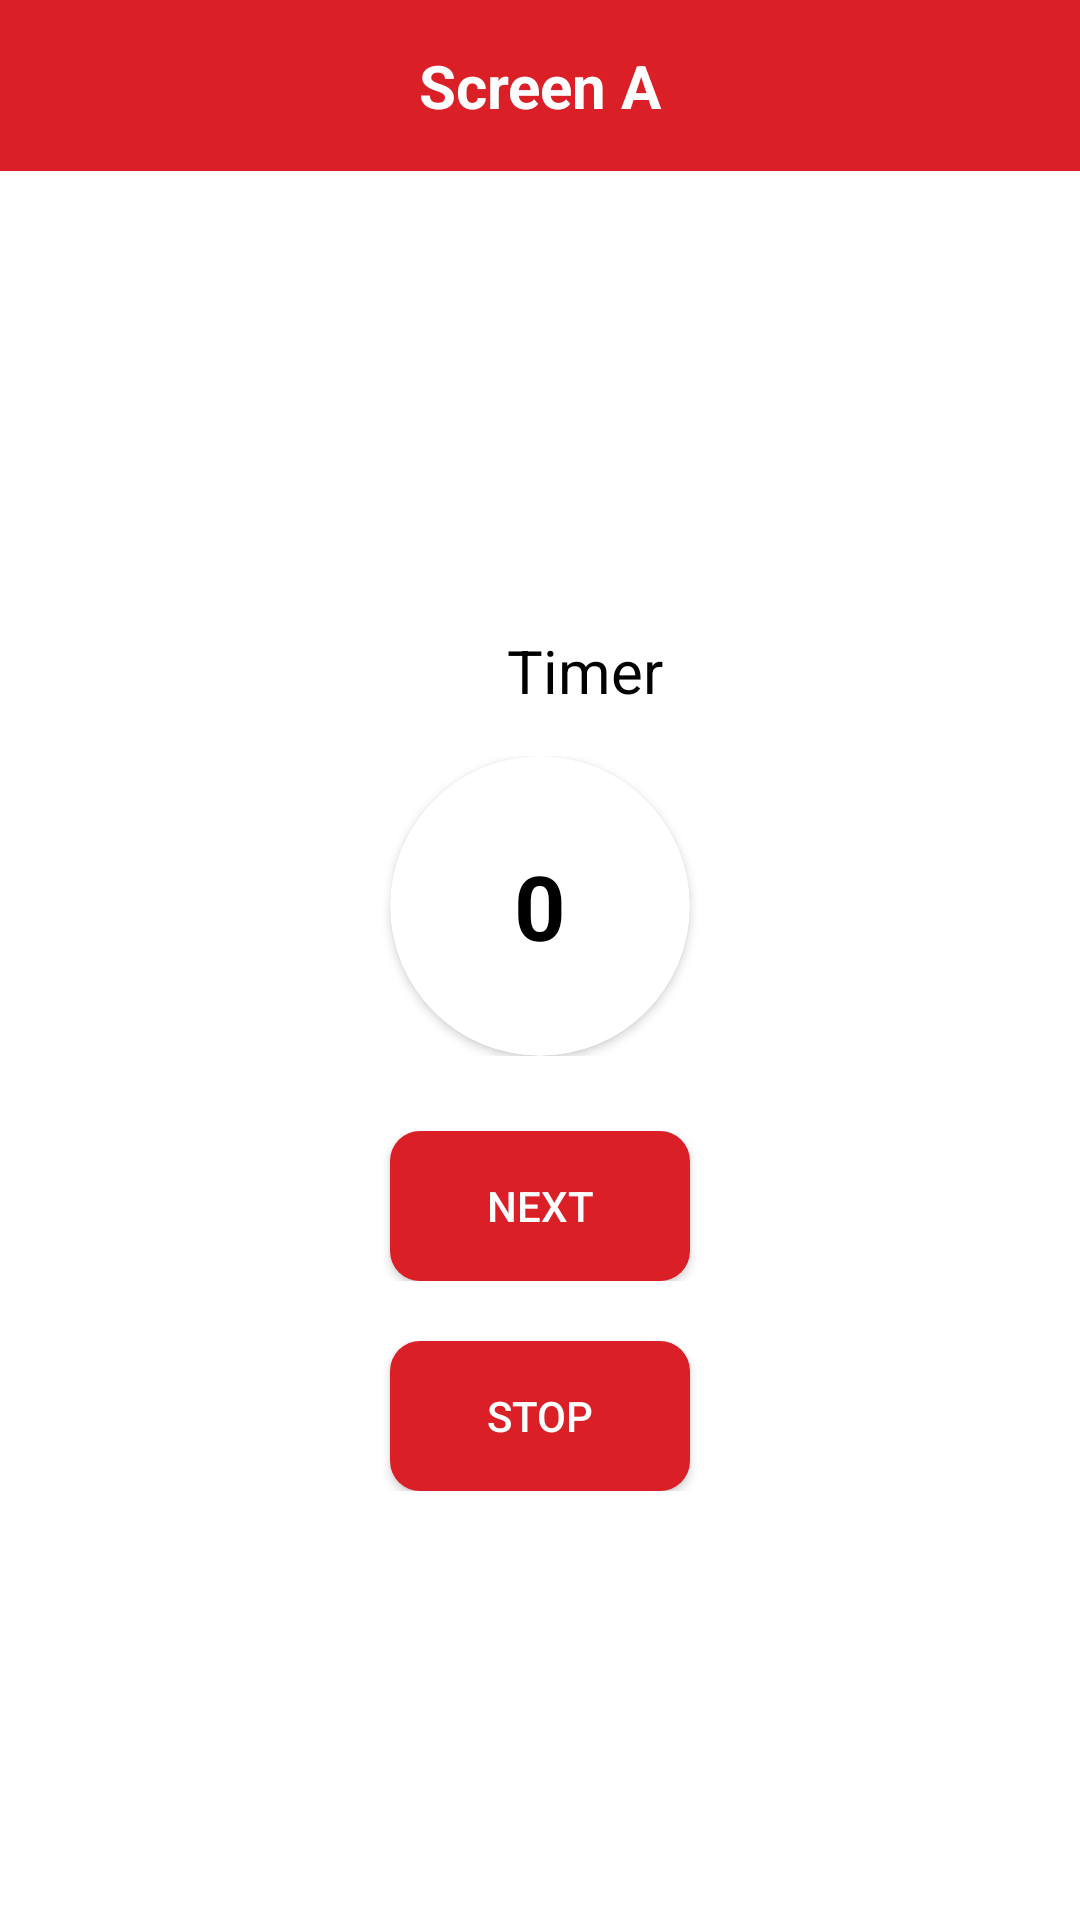

Android layout source for this screen:
<!-- AndroidManifest.xml: application theme AppTheme -->
<!-- res/layout/activity_main.xml -->
<?xml version="1.0" encoding="utf-8"?>
<RelativeLayout
    xmlns:android="http://schemas.android.com/apk/res/android"
    xmlns:app="http://schemas.android.com/apk/res-auto"
    xmlns:tools="http://schemas.android.com/tools"
    android:layout_width="match_parent"
    android:background="@color/white"
    android:layout_height="match_parent"
    tools:context=".MainActivity">

    <RelativeLayout
        android:id="@+id/header"
        android:layout_width="match_parent"
        android:background="@color/colorPrimaryDark"
        android:layout_height="wrap_content">


        <TextView
            android:gravity="center"
            android:id="@+id/name"
            android:padding="15dp"
            android:layout_width="match_parent"
            android:layout_height="wrap_content"
            android:text="Screen A"
            android:textStyle="bold"
            android:textColor="@color/white"
            android:textSize="20sp"/>


    </RelativeLayout>
    <RelativeLayout
        android:gravity="center"
        android:layout_below="@+id/header"
        android:layout_width="match_parent"
        android:layout_height="match_parent">

    <RelativeLayout
        android:id="@+id/label"
        android:gravity="center"
        android:layout_width="match_parent"
        android:layout_height="wrap_content">

        <ImageView
            android:layout_centerVertical="true"
            android:id="@+id/clock"
            android:layout_width="30dp"
            android:layout_height="30dp"
            android:src="@drawable/ic_watch"
            />

        <TextView
            android:layout_width="wrap_content"
            android:layout_height="wrap_content"
            android:text="Timer"
            android:layout_toRightOf="@id/clock"
            android:textSize="20sp"
            android:textColor="@color/black"
            android:padding="10dp"

            />
    </RelativeLayout>
    <RelativeLayout
        android:padding="5dp"
        android:id="@+id/timer_lyt"
        android:layout_width="match_parent"
        android:layout_height="wrap_content"
        android:layout_below="@id/label"
        android:gravity="center"
        >
        <androidx.cardview.widget.CardView
            android:padding="10dp"
            android:layout_width="100dp"
            android:layout_height="100dp"
            android:elevation="10dp"
            app:cardCornerRadius="100dp"
            >
    <TextView
        android:gravity="center"
        android:id="@+id/timer"
        android:layout_width="match_parent"
        android:layout_height="match_parent"
        android:text="0"
        android:textSize="30sp"
        android:textColor="@color/black"
        android:textStyle="bold"
        />
        </androidx.cardview.widget.CardView>

    </RelativeLayout>

    <RelativeLayout
        android:layout_marginTop="20dp"
        android:gravity="center"
        android:id="@+id/next_button"
        android:layout_width="match_parent"
        android:layout_height="wrap_content"
        android:layout_below="@+id/timer_lyt">


        <Button
            android:id="@+id/next"
            android:layout_width="100dp"
            android:layout_height="50dp"
            android:text="@string/next"
            android:textColor="@color/white"
            android:background="@drawable/round_button"
            />
    </RelativeLayout>

    <RelativeLayout
        android:layout_marginTop="20dp"
        android:gravity="center"
        android:id="@+id/stop_btn"
        android:layout_width="match_parent"
        android:layout_height="wrap_content"
        android:layout_below="@+id/next_button">


        <Button
            android:id="@+id/stop"
            android:layout_width="100dp"
            android:layout_height="50dp"
            android:text="@string/stop"
            android:textColor="@color/white"
            android:background="@drawable/round_button"
            />
    </RelativeLayout>
    </RelativeLayout>

</RelativeLayout>
<!-- resources referenced by this layout -->
<resources>
  <color name="black">#000000</color>
  <color name="colorPrimaryDark">#DA1F27</color>
  <color name="white">#FFFFFF</color>
  <!-- drawable round_button (drawable) -->
  <?xml version="1.0" encoding="utf-8"?>
  <shape xmlns:android="http://schemas.android.com/apk/res/android" android:shape="rectangle">
      <solid android:color="@color/colorAccent"/>
      <corners android:radius="10dp"/>
  
  </shape>
  <string name="next">next</string>
  <string name="stop">Stop</string>
  <style name="AppTheme" parent="Theme.AppCompat.Light.NoActionBar">
          <item name="windowNoTitle">true</item>
          <item name="windowActionBar">true</item>
          
          <item name="colorPrimary">@color/colorPrimary</item>
          <item name="colorPrimaryDark">@color/colorPrimaryDark</item>
          <item name="colorAccent">@color/colorPrimary</item>
      </style>
  <color name="colorAccent">#DA1F27</color>
  <color name="colorPrimary">#DA1F27</color>
</resources>
